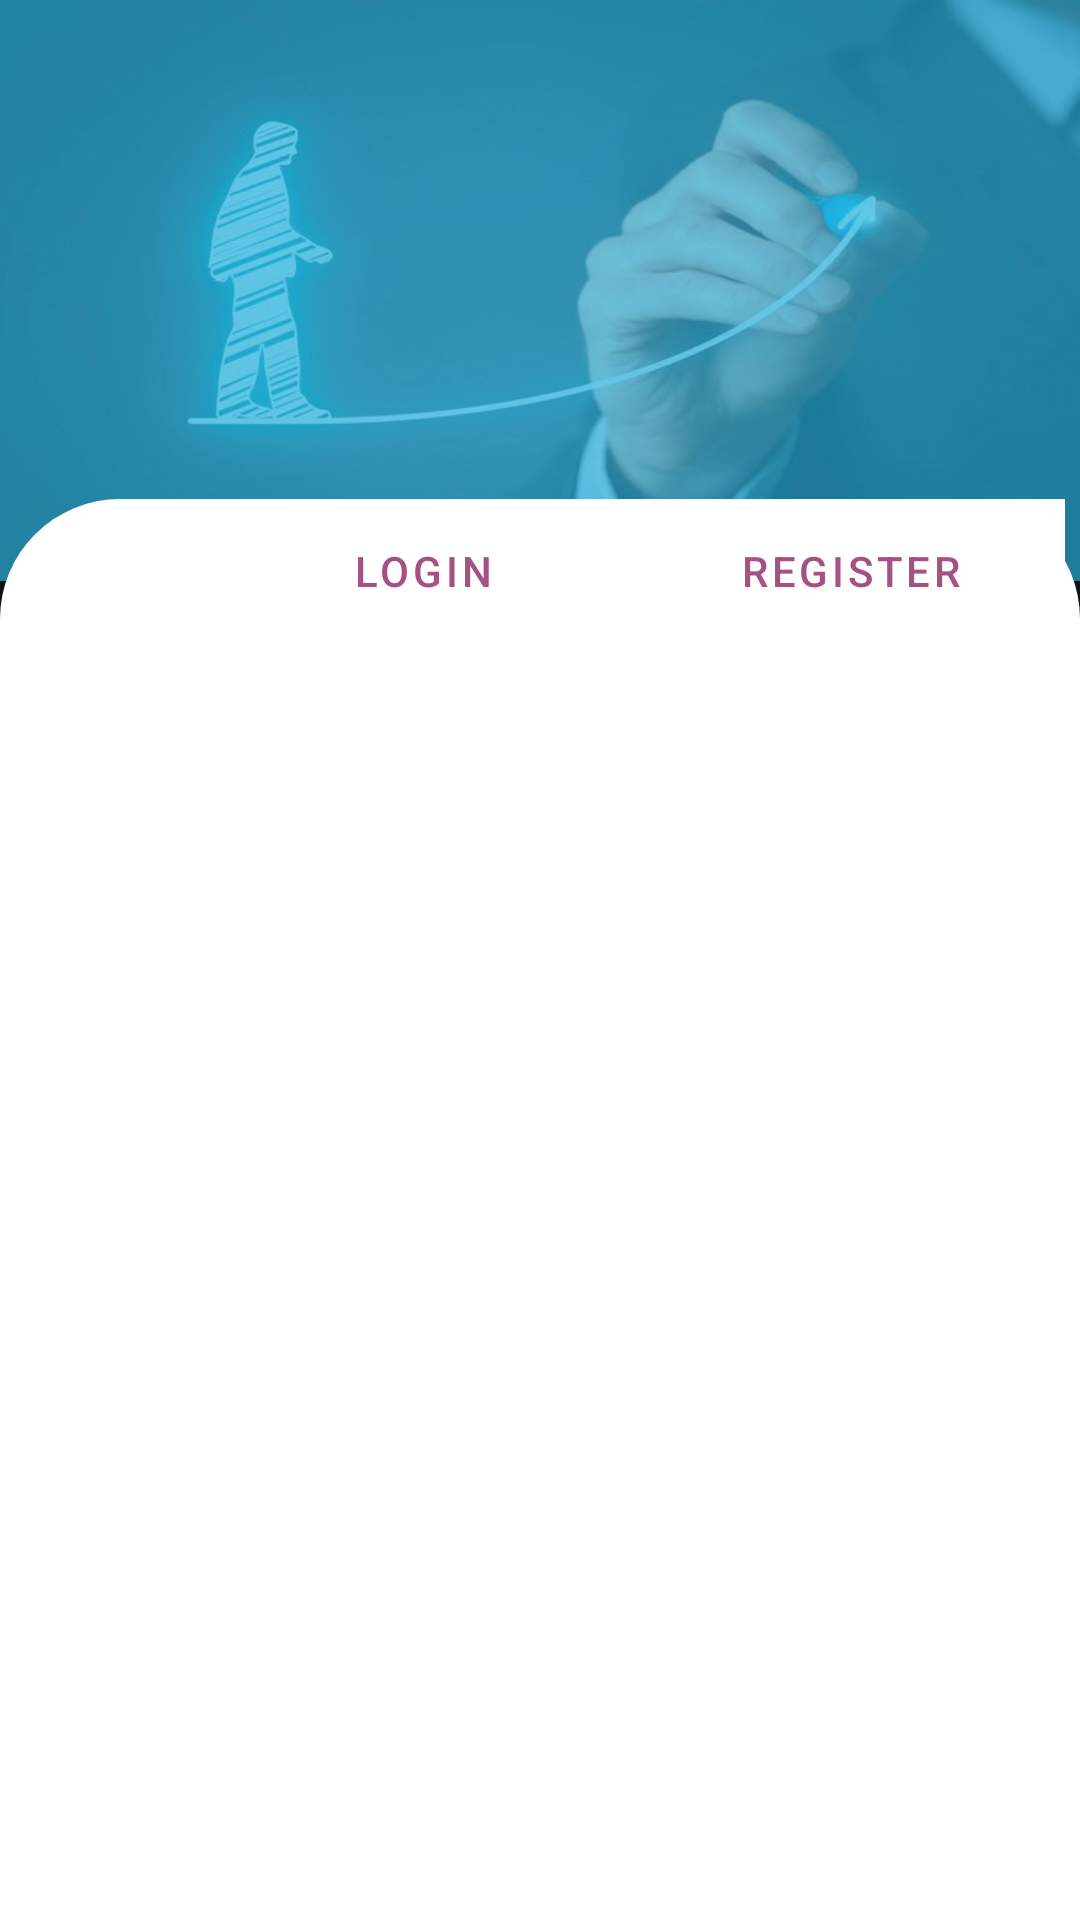

Layout XML and referenced resources for this Android screen:
<!-- AndroidManifest.xml: application theme Theme.TFG2 -->
<!-- res/layout/activity_main.xml -->
<?xml version="1.0" encoding="utf-8"?>
<androidx.constraintlayout.widget.ConstraintLayout xmlns:android="http://schemas.android.com/apk/res/android"
    xmlns:app="http://schemas.android.com/apk/res-auto"
    xmlns:tools="http://schemas.android.com/tools"
    android:layout_width="match_parent"
    android:layout_height="match_parent"
    tools:context=".MainActivity">

    <ImageView
        android:id="@+id/imageView"
        android:layout_width="wrap_content"
        android:layout_height="0dp"

        android:scaleType="fitStart"

        app:layout_constraintBottom_toTopOf="@+id/constraintLayout2"
        app:layout_constraintEnd_toEndOf="parent"
        app:layout_constraintHeight_percent=".35"
        app:layout_constraintHorizontal_bias="0.0"
        app:layout_constraintStart_toStartOf="parent"
        app:layout_constraintTop_toTopOf="parent"
        app:layout_constraintVertical_bias="0.0"
        app:srcCompat="@drawable/as" />

    <LinearLayout
        android:id="@+id/constraintLayout2"
        android:layout_width="match_parent"
        android:layout_height="0dp"
        android:background="@drawable/view_bg"
        android:orientation="vertical"
        app:layout_constraintBottom_toBottomOf="parent"
        app:layout_constraintEnd_toEndOf="parent"
        app:layout_constraintHeight_percent=".74"
        app:layout_constraintStart_toStartOf="parent"
        app:layout_constraintTop_toTopOf="parent"
        app:layout_constraintVertical_bias="1"
        android:backgroundTint="@color/white">


        <com.google.android.material.tabs.TabLayout
            android:id="@+id/tab_layout"
            android:layout_width="285dp"
            android:layout_height="wrap_content"
            android:layout_marginLeft="70dp"
            android:background="@color/white"
            app:tabTextColor="#A55183"
            >


            <com.google.android.material.tabs.TabItem
                android:id="@+id/tabItem"
                android:layout_width="wrap_content"
                android:layout_height="wrap_content"
                android:text="Login"
                />

            <com.google.android.material.tabs.TabItem
                android:id="@+id/tabItem2"

                android:layout_width="wrap_content"
                android:layout_height="wrap_content"
                android:text="Register" />
        </com.google.android.material.tabs.TabLayout>

        <androidx.viewpager2.widget.ViewPager2
            android:id="@+id/view_page"
            android:layout_width="match_parent"
            android:layout_height="match_parent"
            android:background="@color/white"/>


    </LinearLayout>
</androidx.constraintlayout.widget.ConstraintLayout>
<!-- resources referenced by this layout -->
<resources>
  <color name="white">#FFFFFFFF</color>
  <!-- drawable as: jpg bitmap (drawable, 21388 bytes) -->
  <!-- drawable view_bg (drawable) -->
  <?xml version="1.0" encoding="utf-8"?>
  <shape xmlns:android="http://schemas.android.com/apk/res/android"
      android:shape="rectangle" >
  
      <solid android:color="@color/black"/>
  
      <corners android:topLeftRadius="40dp"
          android:topRightRadius="40dp"/>
  
  
  </shape>
  <style name="Theme.TFG2" parent="Theme.MaterialComponents.NoActionBar">
          
          <item name="colorPrimary">@color/letras</item>
          <item name="colorPrimaryVariant">@color/purple_700</item>
          <item name="colorOnPrimary">@color/white</item>
          
          <item name="colorSecondary">@color/teal_200</item>
          <item name="colorSecondaryVariant">@color/teal_700</item>
          <item name="colorOnSecondary">@color/black</item>
          
          <item name="android:statusBarColor" tools:targetApi="l">?attr/colorPrimaryVariant</item>
          
  
          <item name="android:listDivider">@color/black</item>
      </style>
  <color name="black">#000000</color>
  <color name="purple_700">#FF3700B3</color>
  <color name="teal_200">#FF03DAC5</color>
  <color name="teal_700">#FF018786</color>
</resources>
